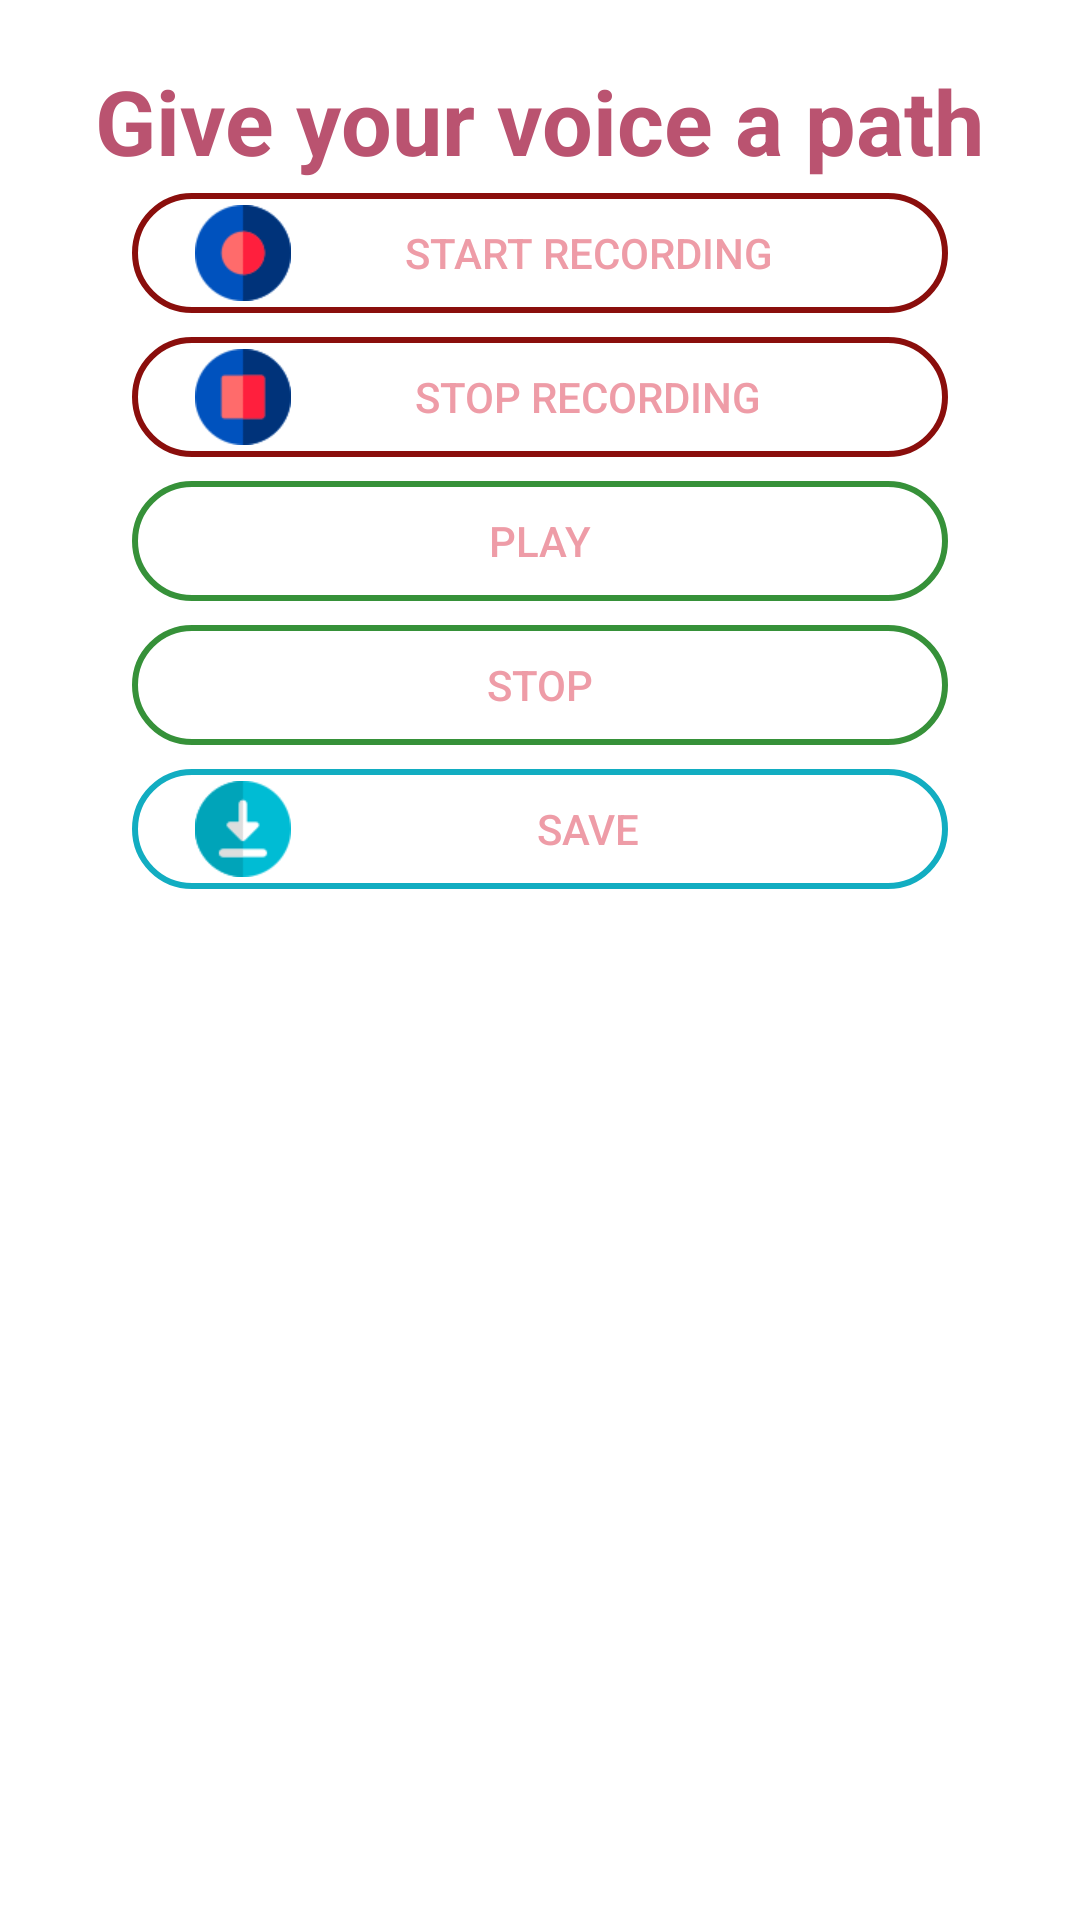

Produce the Android XML layout that renders to this screen, including the resource entries it uses.
<!-- AndroidManifest.xml: application theme AppTheme -->
<!-- res/layout/activity_recording.xml -->
<?xml version="1.0" encoding="utf-8"?>
<LinearLayout xmlns:android="http://schemas.android.com/apk/res/android"
    xmlns:app="http://schemas.android.com/apk/res-auto"
    xmlns:tools="http://schemas.android.com/tools"
    android:layout_width="match_parent"
    android:layout_height="match_parent"
    android:orientation="vertical"
    tools:context=".note.RecordingActivity">

    <TextView
        android:text="Give your voice a path"
        android:textSize="30sp"
        android:layout_gravity="center_horizontal"
        android:textAppearance="@style/TextAppearance.AppCompat.Large"
        android:textStyle="bold"
        android:layout_marginTop="20dp"
        android:textColor="@color/tintColorByAman"
        android:layout_width="wrap_content"
        android:layout_height="wrap_content" />

    <Button
        android:id="@+id/btn_record"
        android:layout_marginHorizontal="40dp"
        android:layout_width="match_parent"
        android:layout_height="wrap_content"
        android:textColor="@color/tintColorByAnmol"
        android:background="@drawable/btn_rounded_red"
        android:drawableStart="@drawable/recordingbtn"
        android:text="Start Recording"/>

    <Button
        android:id="@+id/btn_stop_record"
        android:layout_marginHorizontal="40dp"
        android:layout_width="match_parent"
        android:layout_height="wrap_content"
        android:textColor="@color/tintColorByAnmol"
        android:drawableStart="@drawable/stopbtn"
        android:text="Stop Recording"
        android:background="@drawable/btn_rounded_red" />

    <Button
        android:id="@+id/btn_play"
        android:layout_width="match_parent"
        android:layout_height="wrap_content"
        android:layout_marginHorizontal="40dp"
        android:textColor="@color/tintColorByAnmol"
        android:background="@drawable/btn_rounded_green"
        android:drawableStart="@drawable/videobtn"
        android:text="Play"/>

    <Button
        android:id="@+id/btn_stop"
        android:layout_width="match_parent"
        android:layout_height="wrap_content"
        android:layout_marginHorizontal="40dp"
        android:textColor="@color/tintColorByAnmol"
        android:background="@drawable/btn_rounded_green"
        android:drawableStart="@drawable/stoprecord"
        android:text="Stop"/>

    <Button
        android:id="@+id/btn_save"
        android:layout_width="match_parent"
        android:layout_height="wrap_content"
        android:layout_marginHorizontal="40dp"
        android:textColor="@color/tintColorByAnmol"
        android:background="@drawable/btn_rounded_blue"
        android:drawableStart="@drawable/saverecord"
        android:text="Save"/>

</LinearLayout>




<!-- resources referenced by this layout -->
<resources>
  <color name="tintColorByAman">#ba5370</color>
  <color name="tintColorByAnmol">#ee9ca7</color>
  <!-- drawable btn_rounded_blue (drawable-xxxhdpi) -->
  <?xml version="1.0" encoding="utf-8"?>
  <selector xmlns:android="http://schemas.android.com/apk/res/android">
      <item android:state_selected="true">
  
          <layer-list>
              <item android:bottom="4dp" android:left="4dp" android:right="4dp" android:top="4dp">
                  <shape android:shape="rectangle">
                      <corners android:bottomLeftRadius="30dp" android:bottomRightRadius="30dp" android:radius="60dp" android:topLeftRadius="30dp" android:topRightRadius="30dp" />
                      <solid android:color="#12ADC1" />
                      <padding android:bottom="0dp" android:left="25dp" android:right="25dp" android:top="0dp" />
                      <size android:width="70dp" android:height="40dp" />
                  </shape>
              </item>
          </layer-list>
  
      </item>
  
      <item>
          <layer-list>
              <item android:bottom="4dp" android:left="4dp" android:right="4dp" android:top="4dp">
                  <shape android:shape="rectangle">
                      <corners android:bottomLeftRadius="30dp" android:bottomRightRadius="30dp" android:radius="60dp" android:topLeftRadius="30dp" android:topRightRadius="30dp" />
                      <stroke android:width="2dp" android:color="#12ADC1" />
                      <solid android:color="@android:color/transparent" />
                      <padding android:bottom="0dp" android:left="25dp" android:right="25dp" android:top="0dp" />
                      <size android:width="70dp" android:height="40dp" />
                  </shape>
              </item>
          </layer-list>
      </item>
  
  </selector>
  <!-- drawable btn_rounded_red (drawable) -->
  <?xml version="1.0" encoding="utf-8"?>
  <selector xmlns:android="http://schemas.android.com/apk/res/android">
      <item android:state_selected="true">
  
          <layer-list>
              <item android:bottom="4dp" android:left="4dp" android:right="4dp" android:top="4dp">
                  <shape android:shape="rectangle">
                      <corners android:bottomLeftRadius="30dp" android:bottomRightRadius="30dp" android:radius="60dp" android:topLeftRadius="30dp" android:topRightRadius="30dp" />
                      <solid android:color="#8A0E0C" />
                      <padding android:bottom="0dp" android:left="25dp" android:right="25dp" android:top="0dp" />
                      <size android:width="70dp" android:height="40dp" />
                  </shape>
              </item>
          </layer-list>
  
      </item>
  
      <item>
          <layer-list>
              <item android:bottom="4dp" android:left="4dp" android:right="4dp" android:top="4dp">
                  <shape android:shape="rectangle">
                      <corners android:bottomLeftRadius="30dp" android:bottomRightRadius="30dp" android:radius="60dp" android:topLeftRadius="30dp" android:topRightRadius="30dp" />
                      <stroke android:width="2dp" android:color="#8A0E0C" />
                      <solid android:color="@android:color/transparent" />
                      <padding android:bottom="0dp" android:left="25dp" android:right="25dp" android:top="0dp" />
                      <size android:width="70dp" android:height="40dp" />
                  </shape>
              </item>
          </layer-list>
      </item>
  
  </selector>
  <style name="AppTheme" parent="Theme.AppCompat.Light.NoActionBar">
  		<item name="colorPrimary">@color/tintColorByAman</item>
  		<item name="colorPrimaryDark">@color/tintColorByAman</item>
  		<item name="colorAccent">@color/tintColorByAnmol</item>
  		<item name="android:windowBackground">@color/activityBackground</item>
  		<item name="windowActionModeOverlay">true</item>
  	</style>
  <color name="activityBackground">@color/md_grey_200</color>
</resources>
